Photos from the image-classification dataset "data" in the GitHub repository AaahAahAha/Projects. Its 10 classes are: fist, next gesture, none, one finger, palm, prev, swing gesture, three fingers, thumbs up, two fingers.

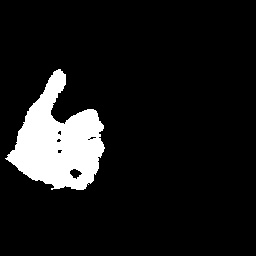
Label: thumbs up

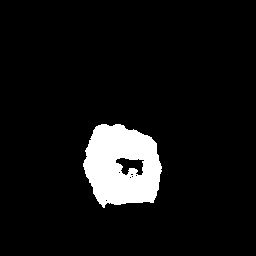
Label: fist

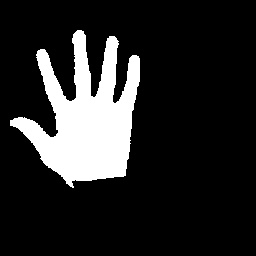
Label: palm

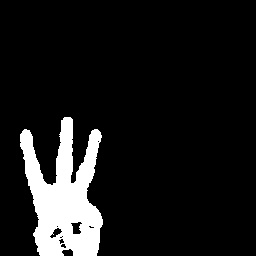
Label: three fingers

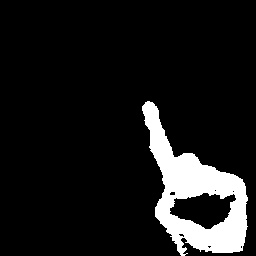
Label: one finger

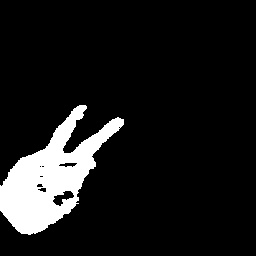
Label: two fingers
